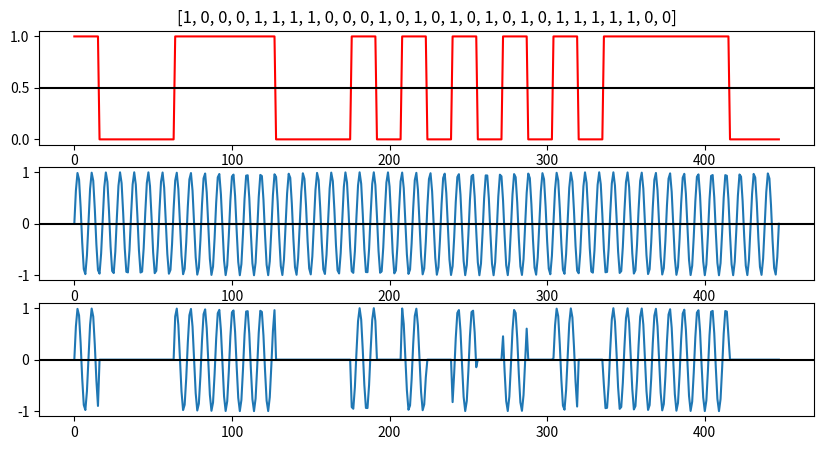

Source code (Python):
import numpy as np 
import matplotlib.pyplot as plt
from scipy import signal
bit_len=16
pi=np.pi 
b=[1,0,0,0,1,1,1,1,0,0,0,1,0,1,0,1,0,1,0,1,0,1,1,1,1,1,0,0]
sig=np.zeros(bit_len*len(b))
for i in range(len(b)):
	if b[i]==1:
		sig[bit_len*i:bit_len*(i+1)]=1
plt.figure(figsize=(10,5))
plt.subplot(311)
plt.plot(sig,color='r')
plt.title(b)
plt.axhline(y=0.5,color='k')
fc=5000
t=np.linspace(0,0.01,len(sig),endpoint=True)
c=np.sin(2*pi*fc*t)
plt.subplot(312)
plt.plot(c)
plt.axhline(y=0,color='k')
ask=sig*c
plt.subplot(313)
plt.plot(ask)
plt.axhline(y=0,color='k')
plt.show()
